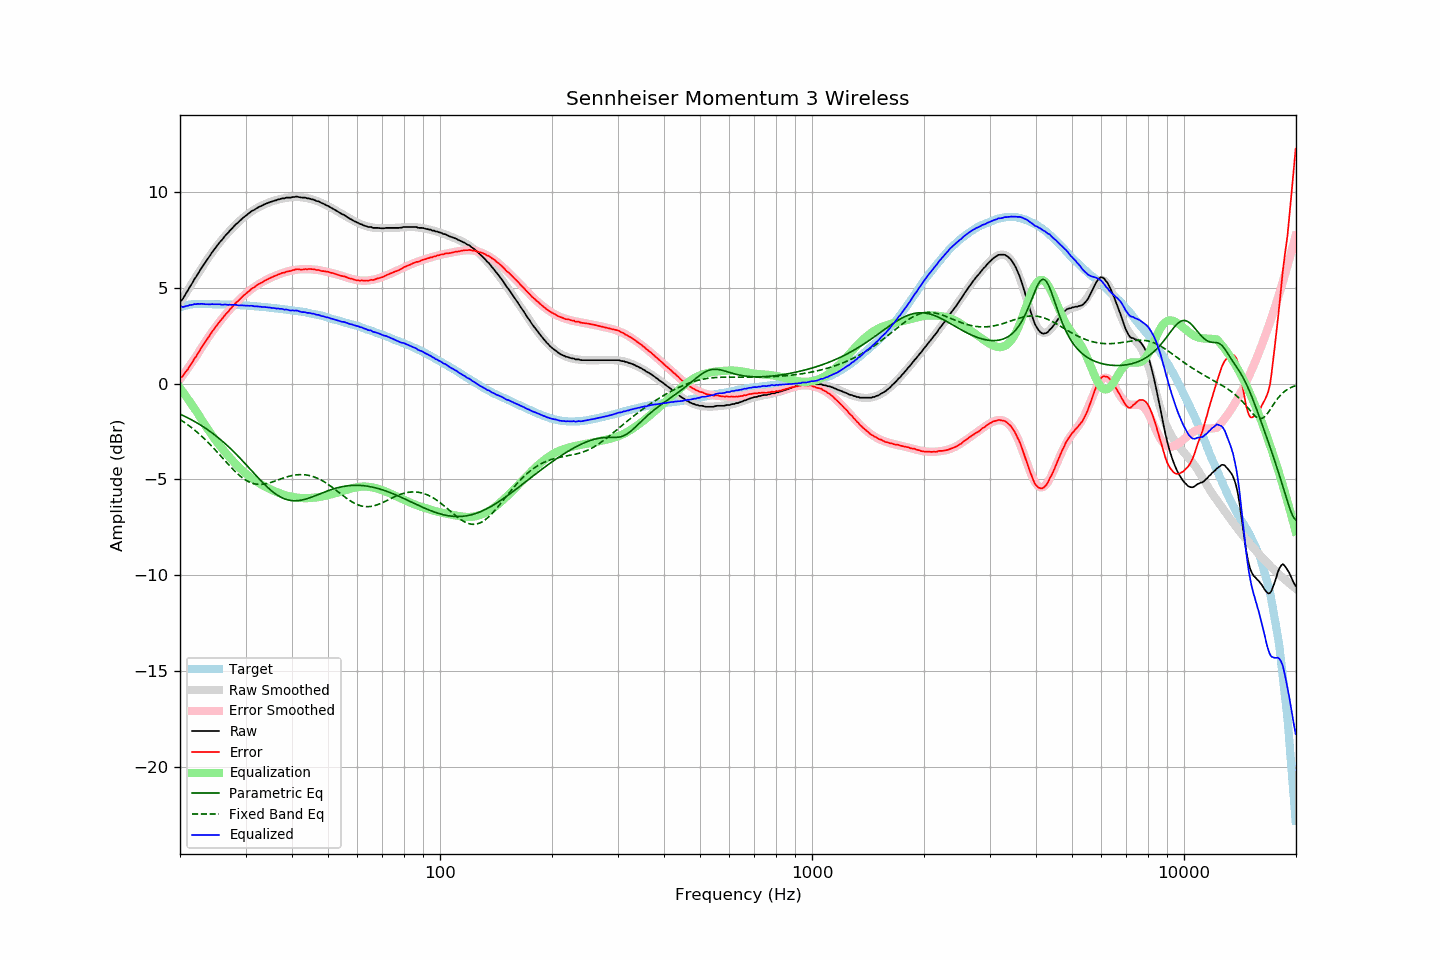

Source data for this figure (header and first rows):
frequency, raw, error, smoothed, error_smoothed, equalization, parametric_eq, fixed_band_eq, equalized_raw, equalized_smoothed, target
20.00, 4.30, 0.33, 4.21, 0.22, -0.22, -1.59, -1.87, 4.08, 3.99, 3.97
20.20, 4.34, 0.34, 4.35, 0.34, -0.34, -1.63, -1.93, 4.01, 4.02, 4.00
20.40, 4.45, 0.42, 4.49, 0.45, -0.45, -1.67, -1.98, 4.00, 4.04, 4.03
20.61, 4.60, 0.55, 4.63, 0.57, -0.57, -1.71, -2.04, 4.03, 4.06, 4.05
20.81, 4.74, 0.66, 4.77, 0.69, -0.69, -1.75, -2.10, 4.05, 4.07, 4.08
21.02, 4.87, 0.76, 4.90, 0.81, -0.81, -1.79, -2.16, 4.06, 4.09, 4.11
21.23, 5.03, 0.91, 5.04, 0.93, -0.93, -1.84, -2.22, 4.10, 4.10, 4.12
21.44, 5.16, 1.03, 5.17, 1.05, -1.05, -1.88, -2.28, 4.11, 4.12, 4.13
21.66, 5.29, 1.15, 5.31, 1.18, -1.18, -1.93, -2.35, 4.11, 4.13, 4.14
21.87, 5.45, 1.31, 5.44, 1.30, -1.30, -1.97, -2.42, 4.15, 4.14, 4.14
22.09, 5.56, 1.41, 5.57, 1.42, -1.42, -2.02, -2.49, 4.14, 4.15, 4.15
22.31, 5.72, 1.56, 5.70, 1.55, -1.55, -2.07, -2.56, 4.17, 4.15, 4.15
22.54, 5.84, 1.69, 5.84, 1.69, -1.69, -2.12, -2.63, 4.15, 4.15, 4.15
22.76, 5.98, 1.83, 5.98, 1.82, -1.82, -2.17, -2.71, 4.16, 4.15, 4.15
22.99, 6.11, 1.97, 6.11, 1.95, -1.95, -2.23, -2.79, 4.16, 4.15, 4.14
23.22, 6.23, 2.09, 6.23, 2.08, -2.08, -2.28, -2.86, 4.15, 4.15, 4.14
23.45, 6.35, 2.21, 6.36, 2.21, -2.21, -2.34, -2.95, 4.14, 4.15, 4.14
23.69, 6.48, 2.34, 6.48, 2.34, -2.34, -2.39, -3.03, 4.14, 4.15, 4.14
23.92, 6.59, 2.45, 6.61, 2.46, -2.46, -2.45, -3.11, 4.13, 4.14, 4.14
24.16, 6.72, 2.58, 6.73, 2.59, -2.59, -2.51, -3.20, 4.14, 4.14, 4.14
24.40, 6.85, 2.71, 6.84, 2.70, -2.70, -2.57, -3.29, 4.15, 4.14, 4.14
24.65, 6.96, 2.83, 6.96, 2.82, -2.82, -2.64, -3.38, 4.14, 4.14, 4.13
24.89, 7.08, 2.94, 7.07, 2.94, -2.94, -2.70, -3.47, 4.14, 4.14, 4.13
25.14, 7.18, 3.05, 7.18, 3.05, -3.05, -2.77, -3.56, 4.14, 4.13, 4.13
25.39, 7.30, 3.16, 7.29, 3.16, -3.16, -2.84, -3.65, 4.14, 4.13, 4.13
25.65, 7.40, 3.27, 7.39, 3.26, -3.26, -2.91, -3.74, 4.14, 4.13, 4.13
25.91, 7.48, 3.36, 7.50, 3.37, -3.37, -2.98, -3.84, 4.11, 4.13, 4.12
26.16, 7.59, 3.47, 7.60, 3.47, -3.47, -3.05, -3.93, 4.12, 4.13, 4.12
26.43, 7.70, 3.58, 7.70, 3.57, -3.57, -3.12, -4.02, 4.13, 4.12, 4.12
26.69, 7.79, 3.67, 7.79, 3.67, -3.67, -3.20, -4.12, 4.12, 4.12, 4.12
26.96, 7.87, 3.75, 7.89, 3.77, -3.77, -3.28, -4.21, 4.10, 4.12, 4.12
27.23, 7.98, 3.87, 7.98, 3.86, -3.86, -3.36, -4.30, 4.12, 4.11, 4.11
27.50, 8.06, 3.95, 8.07, 3.96, -3.96, -3.44, -4.39, 4.11, 4.11, 4.11
27.77, 8.15, 4.05, 8.15, 4.05, -4.05, -3.52, -4.47, 4.11, 4.11, 4.10
28.05, 8.24, 4.14, 8.24, 4.13, -4.13, -3.60, -4.56, 4.11, 4.10, 4.10
28.33, 8.33, 4.24, 8.32, 4.22, -4.22, -3.69, -4.64, 4.11, 4.10, 4.09
28.62, 8.39, 4.30, 8.40, 4.31, -4.31, -3.77, -4.72, 4.08, 4.09, 4.09
28.90, 8.47, 4.38, 8.48, 4.39, -4.39, -3.86, -4.79, 4.08, 4.09, 4.09
29.19, 8.55, 4.47, 8.56, 4.47, -4.47, -3.95, -4.86, 4.08, 4.09, 4.08
29.48, 8.63, 4.55, 8.63, 4.55, -4.55, -4.04, -4.92, 4.09, 4.08, 4.08
29.78, 8.70, 4.63, 8.70, 4.62, -4.62, -4.13, -4.98, 4.08, 4.08, 4.07
30.08, 8.76, 4.69, 8.77, 4.70, -4.70, -4.22, -5.04, 4.06, 4.07, 4.07
30.38, 8.83, 4.77, 8.83, 4.77, -4.77, -4.31, -5.09, 4.07, 4.06, 4.06
30.68, 8.89, 4.83, 8.89, 4.83, -4.83, -4.40, -5.13, 4.06, 4.06, 4.06
30.99, 8.96, 4.91, 8.95, 4.90, -4.90, -4.49, -5.17, 4.06, 4.05, 4.05
31.30, 9.02, 4.98, 9.01, 4.96, -4.96, -4.59, -5.20, 4.06, 4.05, 4.04
31.61, 9.05, 5.01, 9.06, 5.02, -5.02, -4.68, -5.22, 4.03, 4.04, 4.04
31.93, 9.11, 5.08, 9.12, 5.08, -5.08, -4.77, -5.24, 4.03, 4.03, 4.03
32.24, 9.16, 5.14, 9.16, 5.14, -5.14, -4.86, -5.25, 4.03, 4.03, 4.02
32.57, 9.21, 5.19, 9.21, 5.19, -5.19, -4.95, -5.26, 4.02, 4.02, 4.02
32.89, 9.25, 5.24, 9.25, 5.24, -5.24, -5.04, -5.26, 4.02, 4.01, 4.01
33.22, 9.28, 5.28, 9.29, 5.29, -5.29, -5.12, -5.25, 4.00, 4.01, 4.00
33.55, 9.33, 5.33, 9.33, 5.33, -5.33, -5.21, -5.24, 4.00, 4.00, 4.00
33.89, 9.37, 5.38, 9.37, 5.38, -5.38, -5.29, -5.23, 3.99, 3.99, 3.99
34.23, 9.40, 5.42, 9.40, 5.42, -5.42, -5.37, -5.21, 3.98, 3.98, 3.98
34.57, 9.43, 5.46, 9.44, 5.46, -5.46, -5.45, -5.19, 3.97, 3.97, 3.97
34.92, 9.47, 5.51, 9.47, 5.50, -5.50, -5.53, -5.17, 3.97, 3.96, 3.96
35.27, 9.49, 5.54, 9.50, 5.55, -5.55, -5.60, -5.14, 3.95, 3.95, 3.95
35.62, 9.52, 5.58, 9.53, 5.58, -5.58, -5.66, -5.12, 3.94, 3.94, 3.94
35.97, 9.55, 5.62, 9.55, 5.62, -5.62, -5.73, -5.09, 3.94, 3.93, 3.93
... 635 more rows
